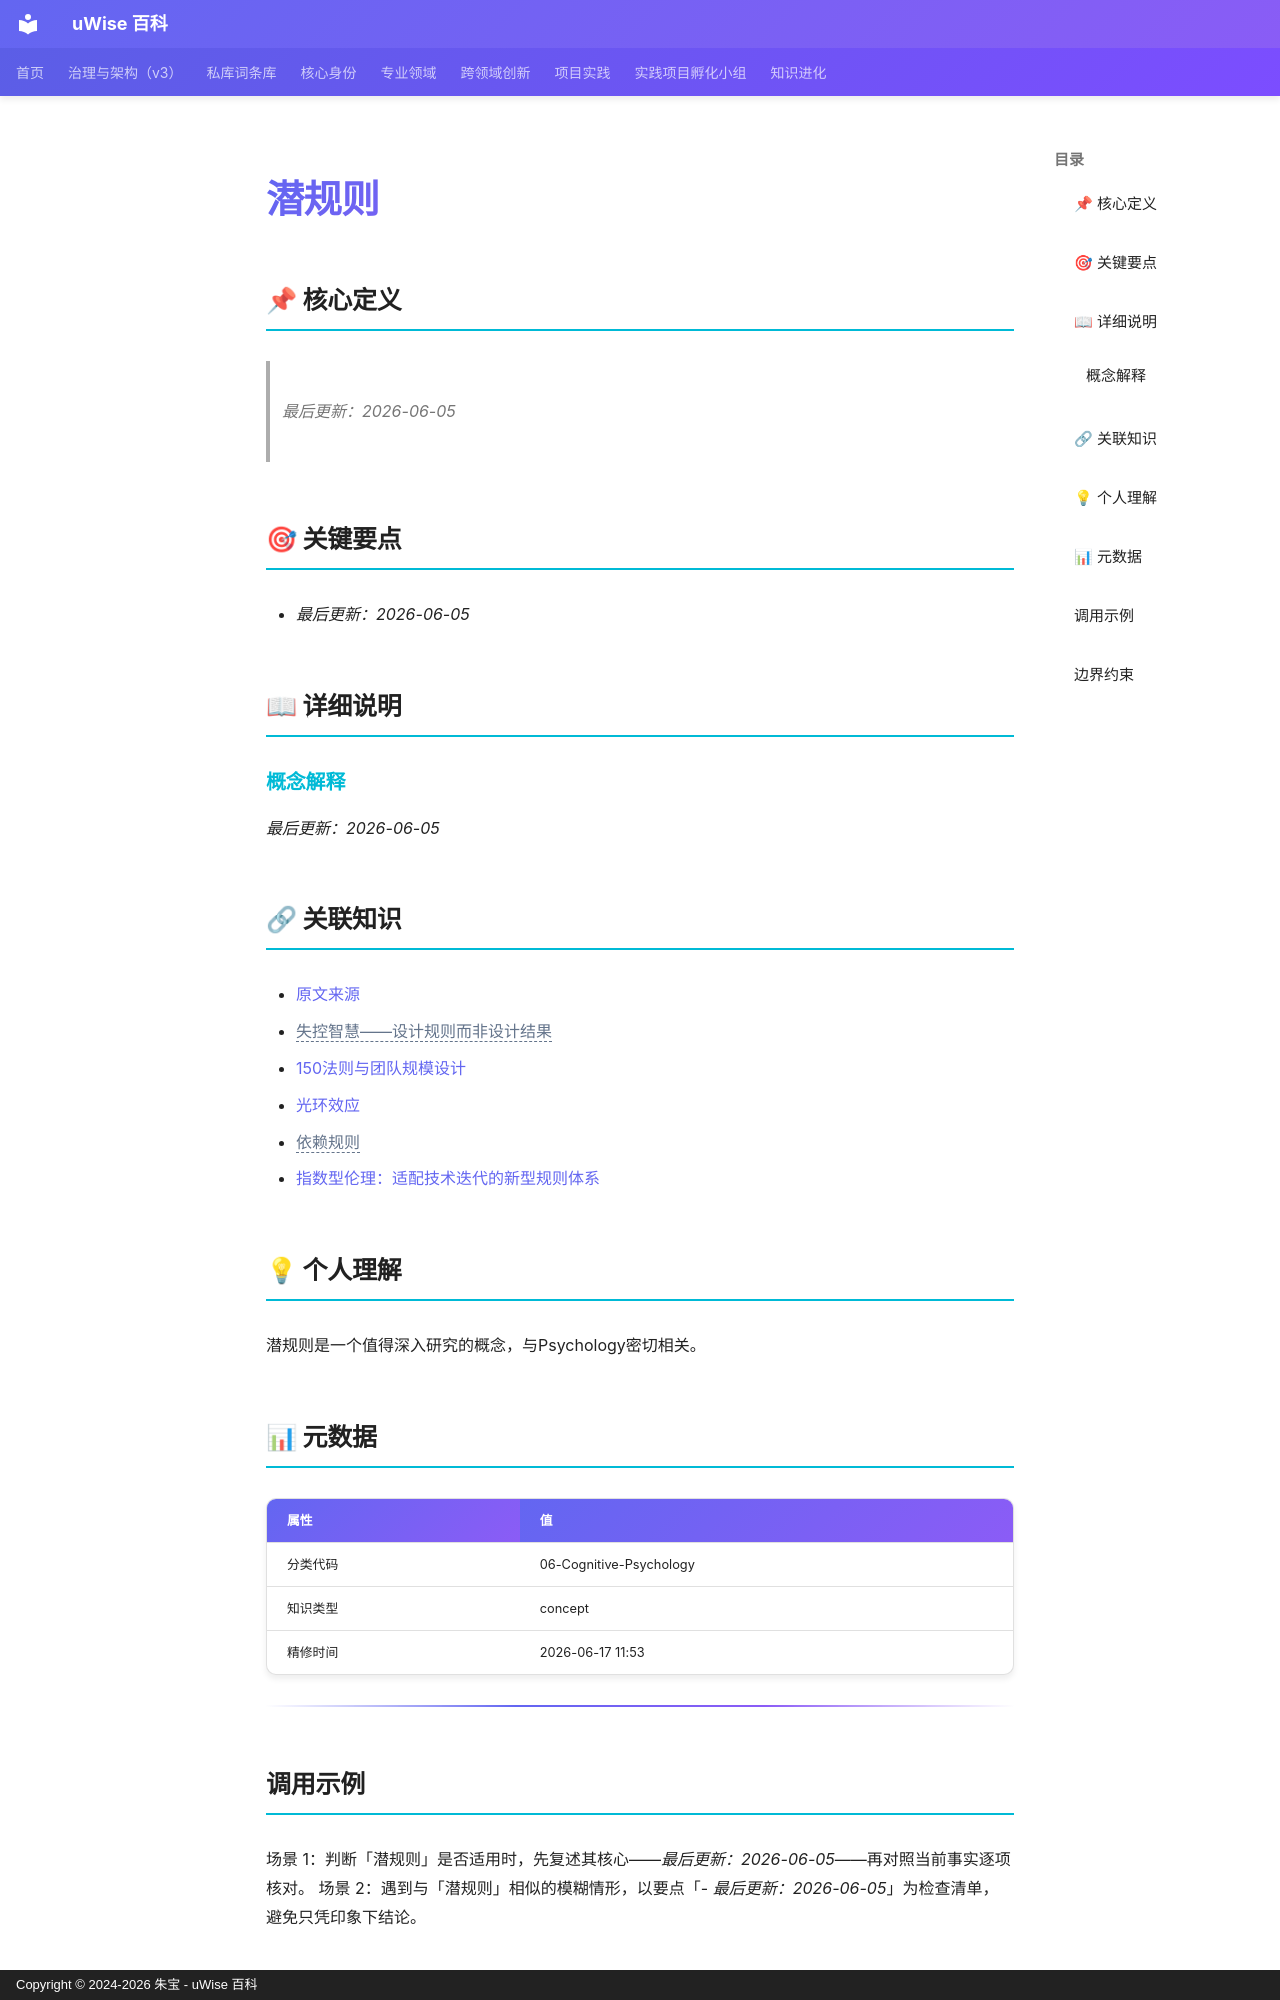

repository: zhubao315/uWise · page: vault-encyclopedia/md-5c198008/index.html · generator: mkdocs · copyright: Copyright © 2024-2026 朱宝 - uWise 百科

---
title: "潜规则"
description: "最后更新：2026-06-05"
---

# 潜规则

## 📌 核心定义

> *最后更新：2026-06-05*
## 🎯 关键要点

- *最后更新：2026-06-05*

## 📖 详细说明

### 概念解释

*最后更新：2026-06-05*


## 🔗 关联知识

- [原文来源](../md-5c198008/)
- <span class="uw-unresolved" data-target="失控智慧——设计规则而非设计结果" title="未解析的双链目标：失控智慧——设计规则而非设计结果">失控智慧——设计规则而非设计结果</span>
- [150法则与团队规模设计](../150-md-cdcbdf86/)
- [光环效应](../md-4b3c2857/)
- <span class="uw-unresolved" data-target="依赖规则" title="未解析的双链目标：依赖规则">依赖规则</span>
- [指数型伦理：适配技术迭代的新型规则体系](../md-9b7e6141/)

## 💡 个人理解

潜规则是一个值得深入研究的概念，与Psychology密切相关。
## 📊 元数据

| 属性 | 值 |
|------|-----|
| 分类代码 | 06-Cognitive-Psychology |
| 知识类型 | concept |
| 精修时间 | 2026-06-17 11:53 |

---

## 调用示例

场景 1：判断「潜规则」是否适用时，先复述其核心——*最后更新：2026-06-05*——再对照当前事实逐项核对。
场景 2：遇到与「潜规则」相似的模糊情形，以要点「- *最后更新：2026-06-05*」为检查清单，避免只凭印象下结论。
